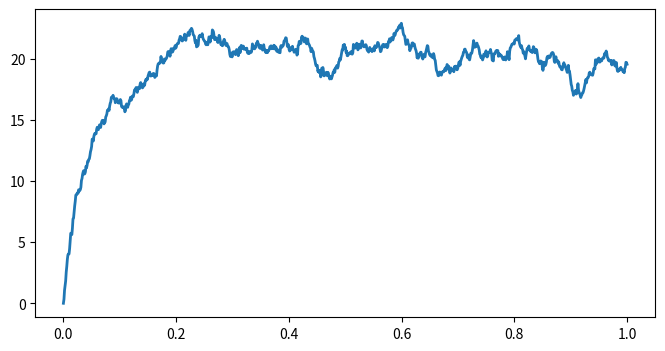
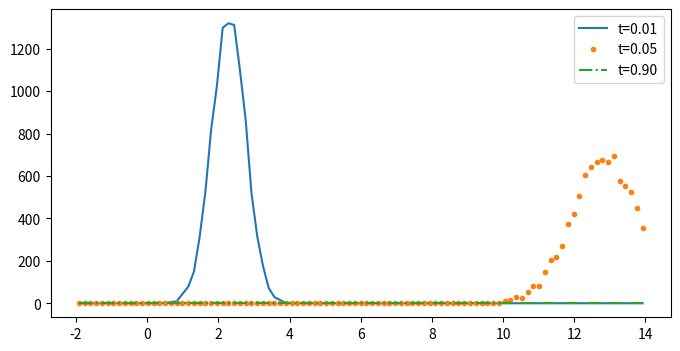

Write Python code to recreate these figures, in order.
import numpy as np
import matplotlib.pyplot as plt

"""
In stochastic differential equations we can model dynamical systems subject to noise for use
in physics, biology, and neuroscience. We will simlulate the Ornstein-Uhlenbeck process as a solution
of the Langevin (langevin) equation to describe the stochastic evolution of a particle in a fluid
under the influence of friction. We account for movement due ot collusions with the fluid (diffusion) 
and find the difference with the Brownian motion and friction. The Ornstein-Uhlenbeck process is
stationary, Gaussian, and Markov, so it can represent stationary random noise.

Langevin equation is:

dx = -((x-mu)/tau)dt + sigma * sqrt(2/tau) dW
"""

# Let's get Gaussian
sigma = 1 # standard deviation
mu = 20 # average
tau = .05 # time constant

dt = .001  # Time step.
T = 1.  # Total time.
n = int(T / dt)  # Number of time steps.
t = np.linspace(0., T, n)  # Vector of times.

sigma_bis = sigma * np.sqrt(2. / tau)
sqrtdt = np.sqrt(dt)

x = np.zeros(n)

for i in range(n - 1):
    """
    Simluate the process with the Euler-Maruyama method. It's the standard Euler method for ODOEs
    but with an extra stochastic term (scaled normal random variable).
    """
    x[i + 1] = x[i] + dt * (-(x[i] - mu) / tau) + sigma_bis * sqrtdt * np.random.randn()

fig, ax = plt.subplots(1, 1, figsize=(8, 4))
ax.plot(t, x, lw=2)

ntrials = 10000
X = np.zeros(ntrials)
# We create bins for the histograms.
bins = np.linspace(-2., 14., 100)
fig, ax = plt.subplots(1, 1, figsize=(8, 4))

for i in range(n):
    # Update the process independently for all trials
    X += dt * (-(X - mu) / tau) + \
        sigma_bis * sqrtdt * np.random.randn(ntrials)
    # Display the histogram for a few points in time
    if i in (5, 50, 900):
        hist, _ = np.histogram(X, bins=bins)
        ax.plot((bins[1:] + bins[:-1]) / 2, hist,
                {5: '-', 50: '.', 900: '-.', }[i],
                label=f"t={i * dt:.2f}")
    ax.legend()

